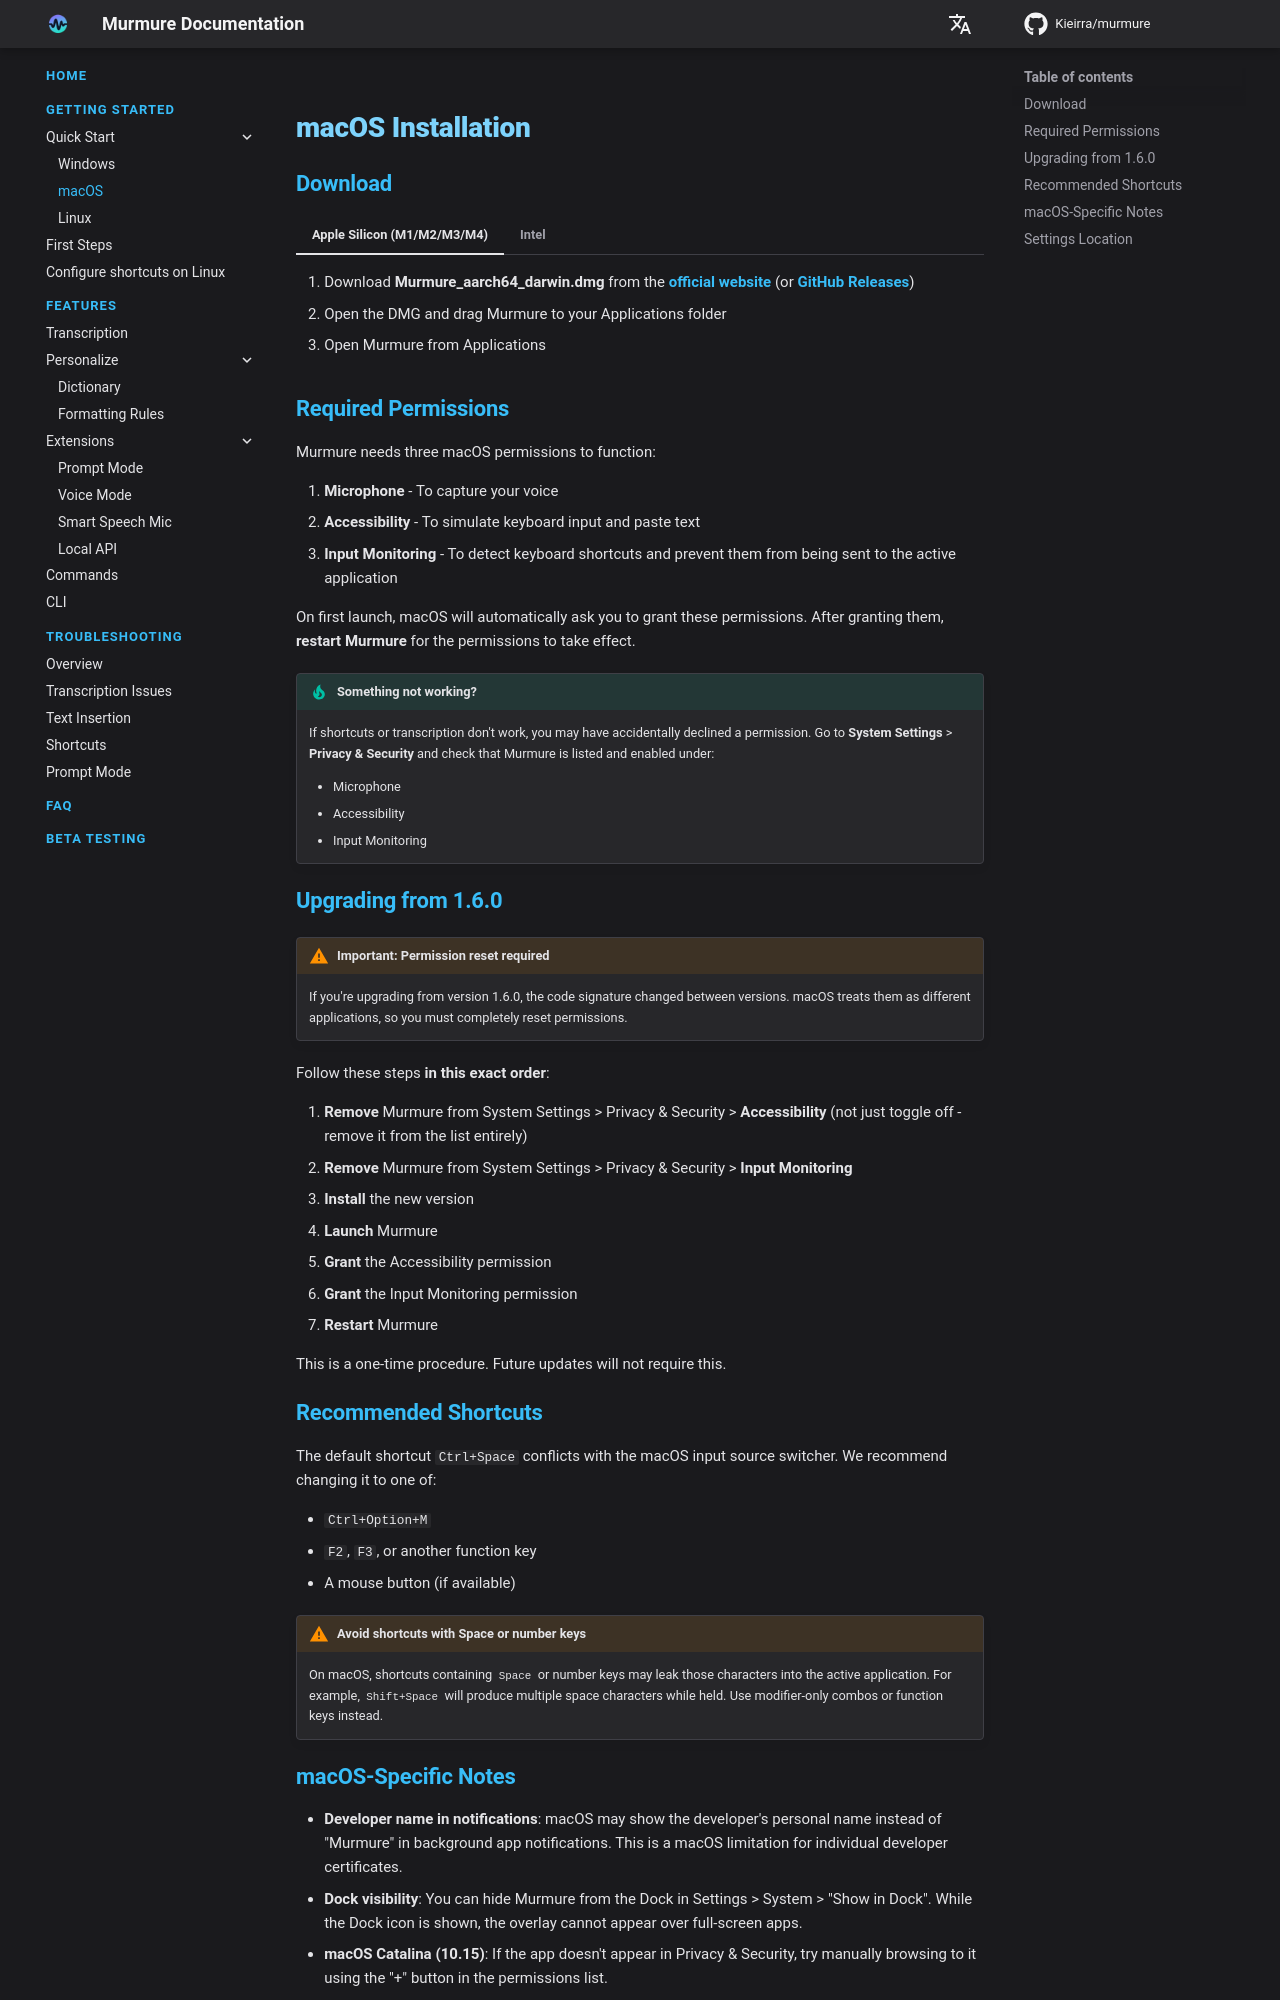

repository: Kieirra/murmure · page: getting-started/macos/index.html · generator: mkdocs

# macOS Installation

## Download

=== "Apple Silicon (M1/M2/M3/M4)"

    1. Download **Murmure_aarch64_darwin.dmg** from the [official website](https://murmure.al1x-ai.com/) (or [GitHub Releases](https://github.com/Kieirra/murmure/releases))
    2. Open the DMG and drag Murmure to your Applications folder
    3. Open Murmure from Applications

=== "Intel"

    1. Download **Murmure_x86_64_darwin.dmg** from the [official website](https://murmure.al1x-ai.com/) (or [GitHub Releases](https://github.com/Kieirra/murmure/releases))
    2. Open the DMG and drag Murmure to your Applications folder
    3. Open Murmure from Applications

## Required Permissions

Murmure needs three macOS permissions to function:

1. **Microphone** - To capture your voice
2. **Accessibility** - To simulate keyboard input and paste text
3. **Input Monitoring** - To detect keyboard shortcuts and prevent them from being sent to the active application

On first launch, macOS will automatically ask you to grant these permissions. After granting them, **restart Murmure** for the permissions to take effect.

!!! tip "Something not working?"
    If shortcuts or transcription don't work, you may have accidentally declined a permission. Go to **System Settings** > **Privacy & Security** and check that Murmure is listed and enabled under:

    - Microphone
    - Accessibility
    - Input Monitoring

## Upgrading from 1.6.0

!!! warning "Important: Permission reset required"
    If you're upgrading from version 1.6.0, the code signature changed between versions. macOS treats them as different applications, so you must completely reset permissions.

Follow these steps **in this exact order**:

1. **Remove** Murmure from System Settings > Privacy & Security > **Accessibility** (not just toggle off - remove it from the list entirely)
2. **Remove** Murmure from System Settings > Privacy & Security > **Input Monitoring**
3. **Install** the new version
4. **Launch** Murmure
5. **Grant** the Accessibility permission
6. **Grant** the Input Monitoring permission
7. **Restart** Murmure

This is a one-time procedure. Future updates will not require this.

## Recommended Shortcuts

The default shortcut `Ctrl+Space` conflicts with the macOS input source switcher. We recommend changing it to one of:

- `Ctrl+Option+M`
- `F2`, `F3`, or another function key
- A mouse button (if available)

!!! warning "Avoid shortcuts with Space or number keys"
    On macOS, shortcuts containing `Space` or number keys may leak those characters into the active application. For example, `Shift+Space` will produce multiple space characters while held. Use modifier-only combos or function keys instead.
